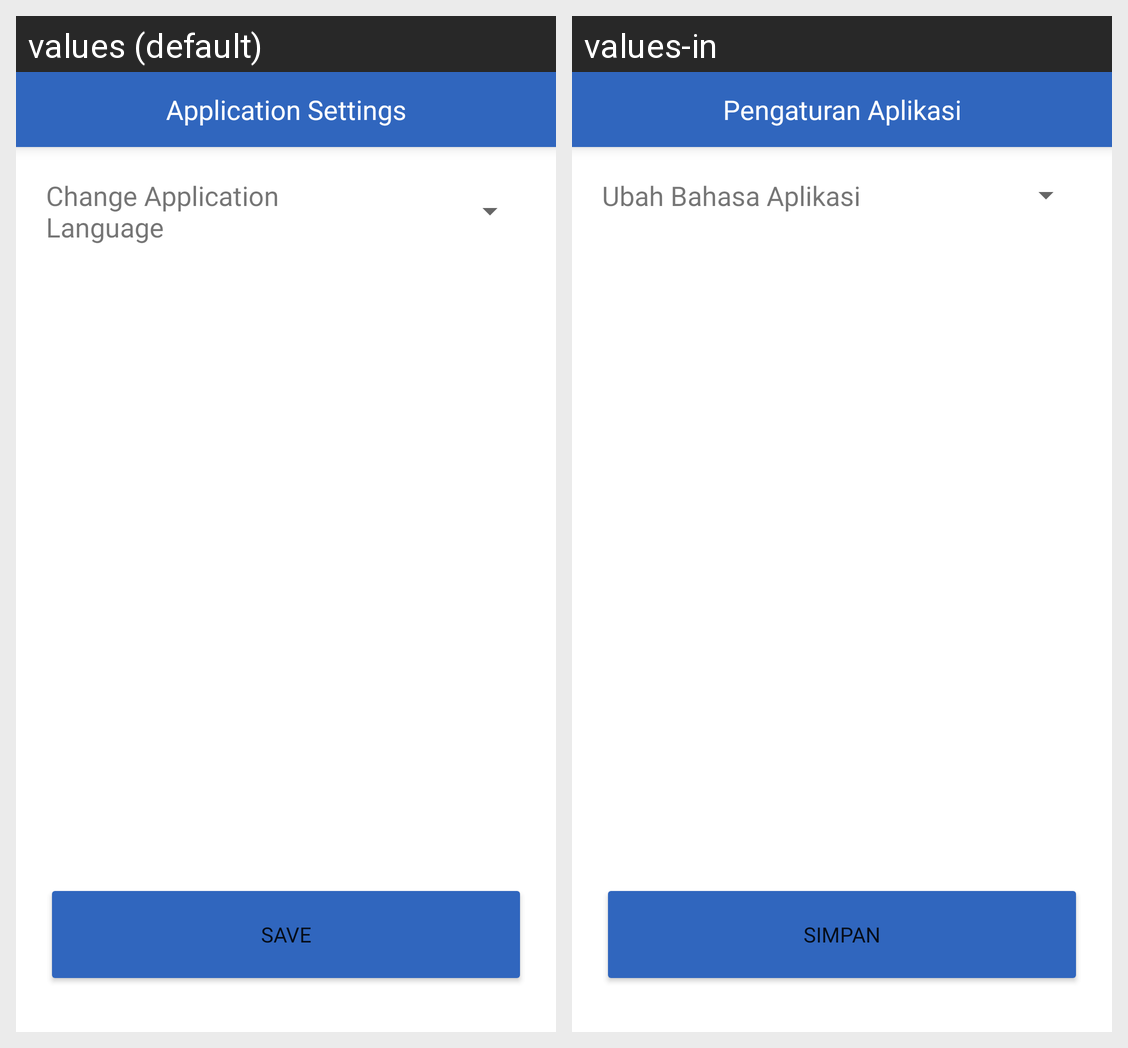

Here is an Android app screen in its default locale and in the app's own translations. Write out the translated-string differences for the strings that appear on this screen.
Android screen res/layout/activity_pengaturan_app.xml rendered under 2 locales, left to right: values (default), values-in. Device: Nexus 5 (rendered at 1080×1920; each locale shown at half size, 540×960, under a caption strip naming it); theme Theme.CAPSTONEIDOEAT.
Strings drawn on this screen, with the default value and each locale's value (text and hints the layout hard-codes, and strings that could not be matched under every locale, appear in the picture but are not listed):

set_aplikasi
  values: Application Settings
  values-in: Pengaturan Aplikasi

ubah_bahasa
  values: Change Application Language
  values-in: Ubah Bahasa Aplikasi

simpan
  values: Save
  values-in: Simpan
